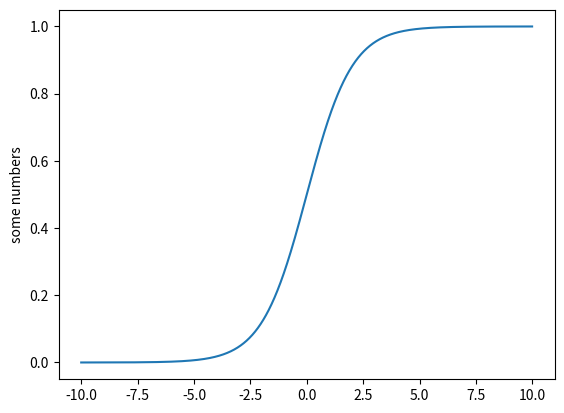

Here is the Python script that generated this plot:
#!/usr/bin/env python3
# -*- coding: utf-8 -*-
"""
Created on Tue Jun  4 19:02:42 2019

@author: ys
"""

import matplotlib.pyplot as plt
import numpy as np

def logistics_f(x, pars):
    L = pars[0]
    k = pars[1]
    x0 = pars[2]
    return L / (1 + np.exp(-k*(x-x0)))

def main():
    
    pars = [1,1,0]
    x = np.arange(-10, 10, 0.01)

    plt.plot(x, logistics_f(x, pars))
    plt.ylabel('some numbers')
    plt.show()


if __name__ == '__main__':
    main()